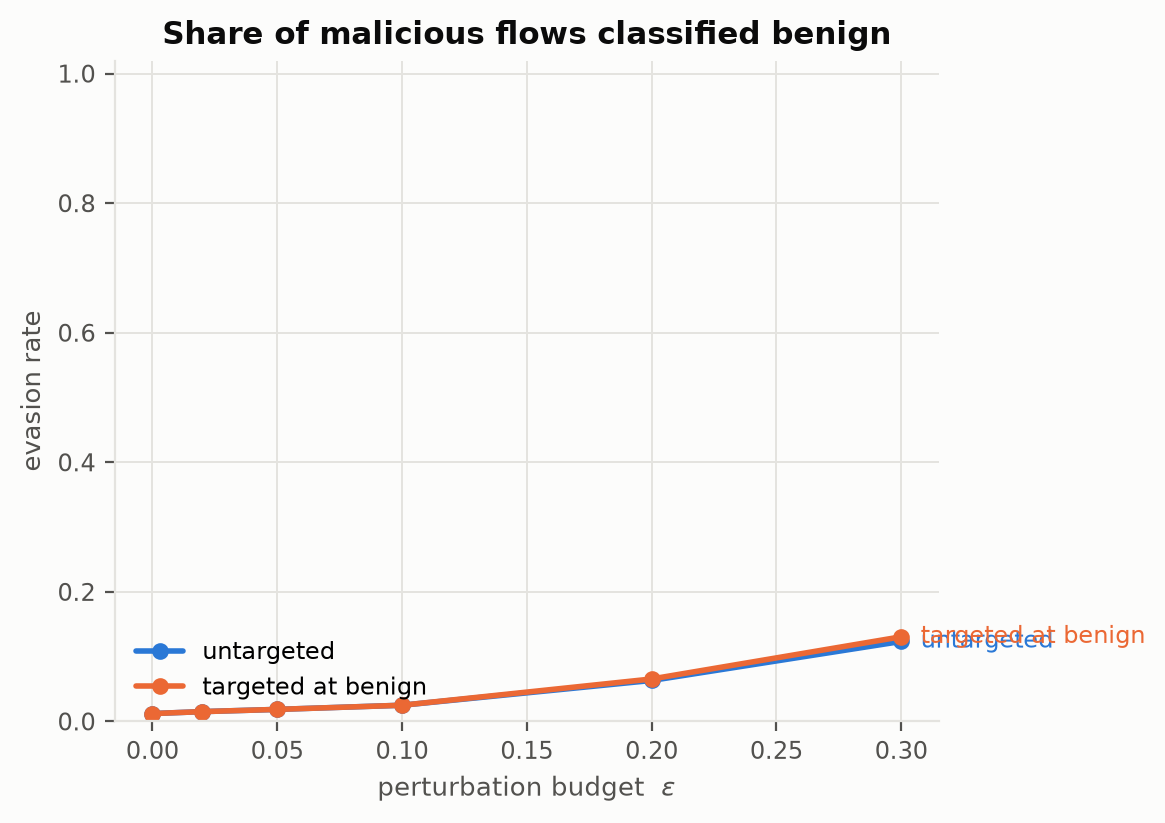

Values plotted in this chart, from the file beside it:
series, epsilon, evasion rate
untargeted, 0.0, 0.01212
untargeted, 0.02, 0.01515
untargeted, 0.05, 0.01856
untargeted, 0.1, 0.025
untargeted, 0.2, 0.06326
untargeted, 0.3, 0.1235
targeted at benign, 0.0, 0.01212
targeted at benign, 0.02, 0.01515
targeted at benign, 0.05, 0.01856
targeted at benign, 0.1, 0.025
targeted at benign, 0.2, 0.06553
targeted at benign, 0.3, 0.1307
